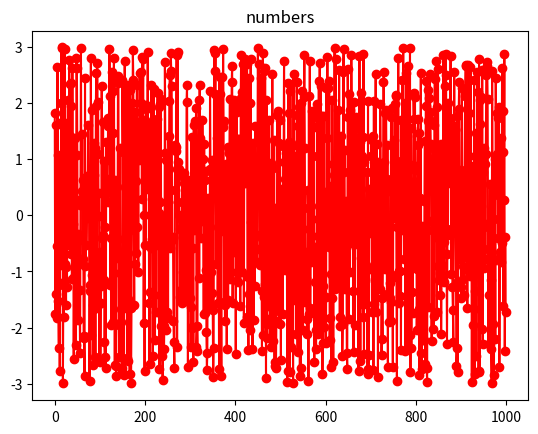

This chart was generated by the following Python code:
import numpy as np 
import matplotlib.pyplot as plt
x = np.arange(1000)
y = (3-(-3))*np.random.rand(1000)+-3 #3과 -3 사이 난수생성하기위해서
plt.plot(x,y,color = 'red', marker='o')
plt.title('numbers')
plt.show()